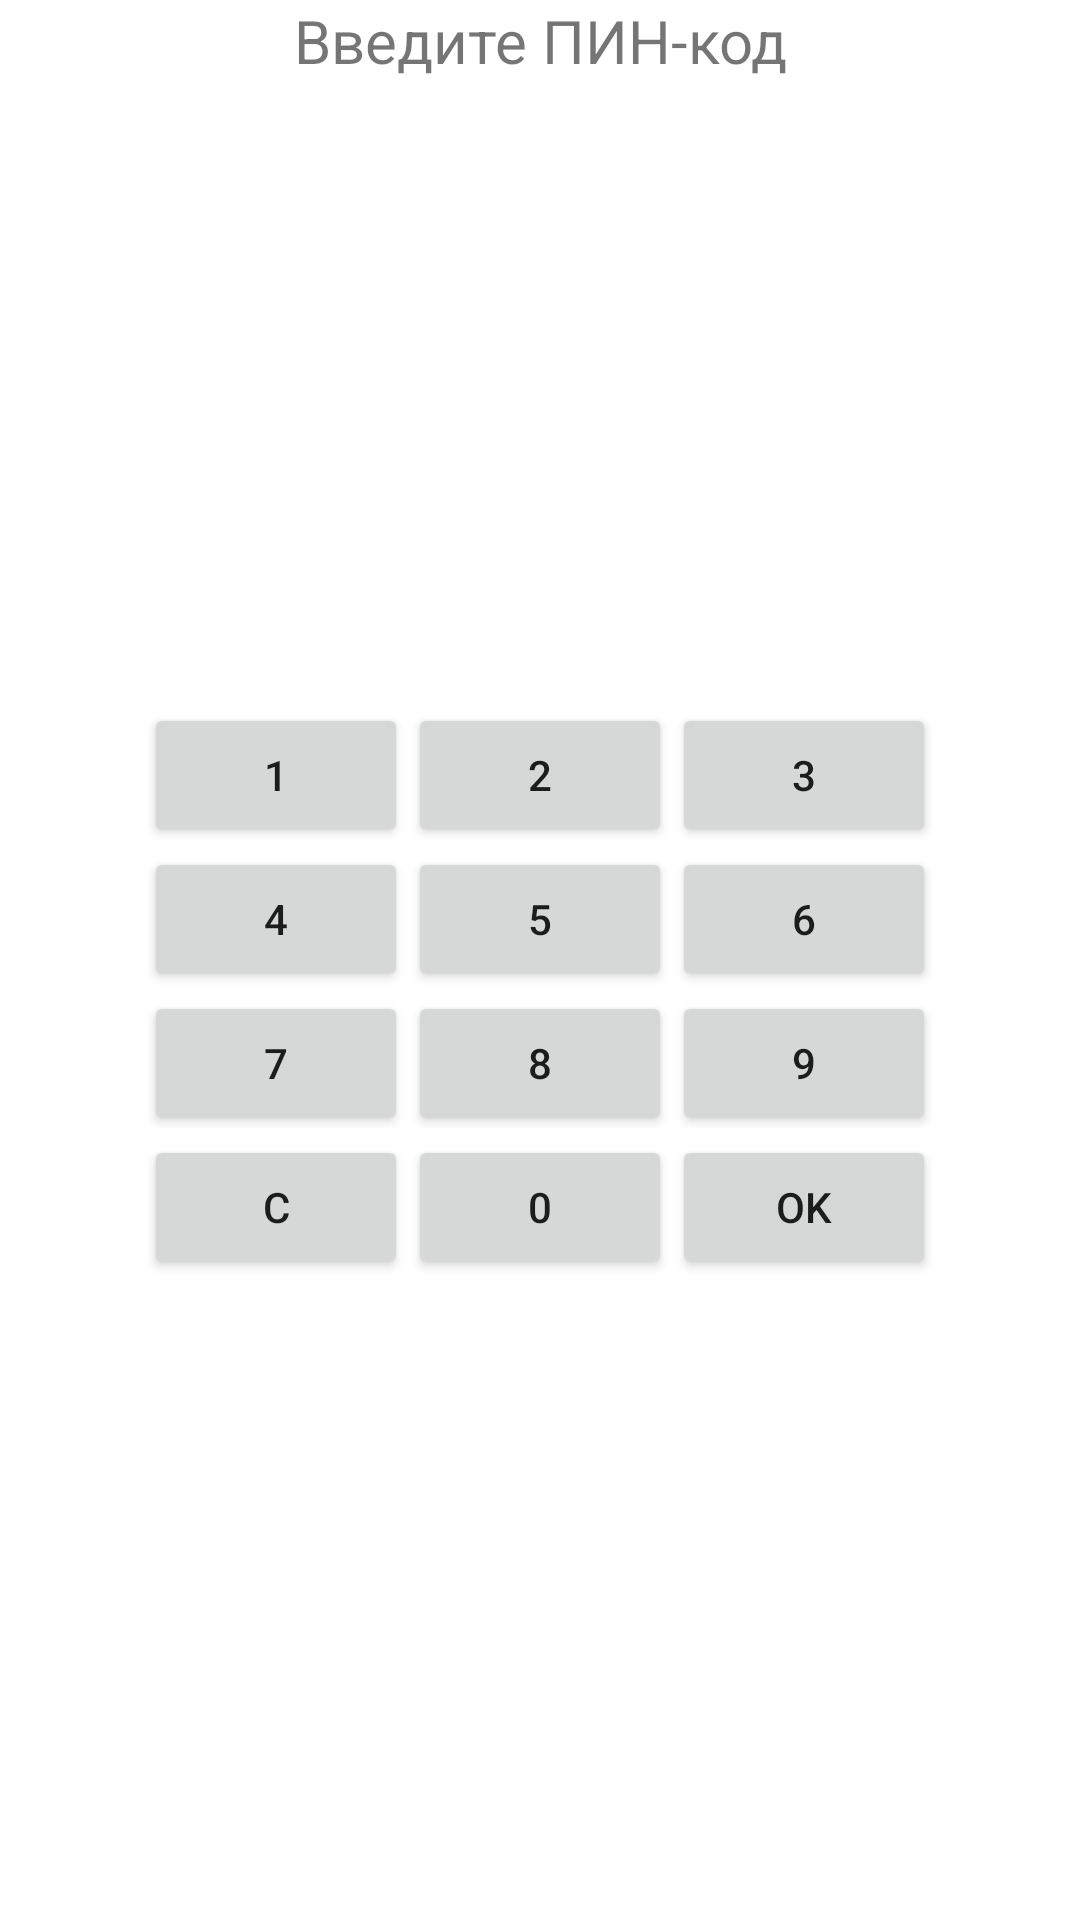

Produce the Android XML layout that renders to this screen, including the resource entries it uses.
<!-- AndroidManifest.xml: application theme Theme.Rpolab -->
<!-- res/layout/activity_pinpad.xml -->
<?xml version="1.0" encoding="utf-8"?>
<androidx.constraintlayout.widget.ConstraintLayout xmlns:android="http://schemas.android.com/apk/res/android"
    xmlns:app="http://schemas.android.com/apk/res-auto"
    xmlns:tools="http://schemas.android.com/tools"
    android:layout_width="match_parent"
    android:layout_height="match_parent"
    tools:context=".PinpadActivity">
    <LinearLayout
        android:layout_width="match_parent"
        android:layout_height="match_parent"
        android:orientation="vertical">
        <TextView android:text="Введите ПИН-код"
            android:textSize="20dp"
            android:textAlignment="center"
            android:layout_width="match_parent"
            android:layout_height="wrap_content" />
        <TextView android:id="@+id/txtPin"
            android:text=""
            android:textSize="28dp"
            android:textAlignment="center"
            android:layout_width="match_parent"
            android:layout_height="wrap_content" />
        <GridLayout
            android:layout_width="wrap_content"
            android:layout_height="wrap_content"
            android:layout_gravity="center"
            android:orientation="horizontal"
            android:layout_marginTop="170dp"
            android:columnCount="3">
            <Button android:id="@+id/btnKey1"
                android:text="1" android:onClick="keyClick"
                style="@style/PadButton" />
            <Button android:id="@+id/btnKey2"
                android:text="2" android:onClick="keyClick"
                style="@style/PadButton" />
            <Button android:id="@+id/btnKey3"
                android:text="3" android:onClick="keyClick"
                style="@style/PadButton" />
            <Button android:id="@+id/btnKey4"
                android:text="4" android:onClick="keyClick"
                style="@style/PadButton" />
            <Button android:id="@+id/btnKey5"
                android:text="5" android:onClick="keyClick"
                style="@style/PadButton" />
            <Button android:id="@+id/btnKey6"
                android:text="6" android:onClick="keyClick"
                style="@style/PadButton" />
            <Button android:id="@+id/btnKey7"
                android:text="7" android:onClick="keyClick"
                style="@style/PadButton" />
            <Button android:id="@+id/btnKey8"
                android:text="8" android:onClick="keyClick"
                style="@style/PadButton" />
            <Button android:id="@+id/btnKey9"
                android:text="9" android:onClick="keyClick"
                style="@style/PadButton" />
            <Button android:id="@+id/btnReset"
                android:text="C" android:onClick="keyClick"
                style="@style/PadButton" />
            <Button android:id="@+id/btnKey0"
                android:text="0" android:onClick="keyClick"
                style="@style/PadButton" />
            <Button android:id="@+id/btnOK"
                android:text="OK" android:onClick="keyClick"
                style="@style/PadButton" />
        </GridLayout>
    </LinearLayout>
</androidx.constraintlayout.widget.ConstraintLayout>
<!-- resources referenced by this layout -->
<resources>
  <style name="Theme.Rpolab" parent="Theme.MaterialComponents.DayNight.DarkActionBar">
          
          <item name="colorPrimary">@color/purple_500</item>
          <item name="colorPrimaryVariant">@color/purple_700</item>
          <item name="colorOnPrimary">@color/white</item>
          
          <item name="colorSecondary">@color/teal_200</item>
          <item name="colorSecondaryVariant">@color/teal_700</item>
          <item name="colorOnSecondary">@color/black</item>
          
          <item name="android:statusBarColor" tools:targetApi="l">?attr/colorPrimaryVariant</item>
          
      </style>
  <!-- not gathered from this repository: default colours our renderer supplied (Android Studio template values) -->
  <color name="purple_500">#FF6200EE</color>
  <color name="purple_700">#FF3700B3</color>
  <color name="teal_200">#FF03DAC5</color>
  <color name="teal_700">#FF018786</color>
  <color name="black">#FF000000</color>
  <color name="white">#FFFFFFFF</color>
</resources>
